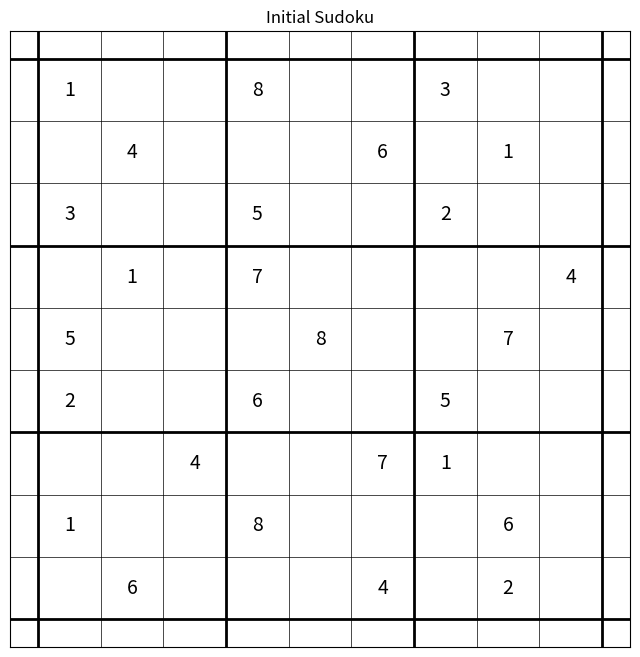
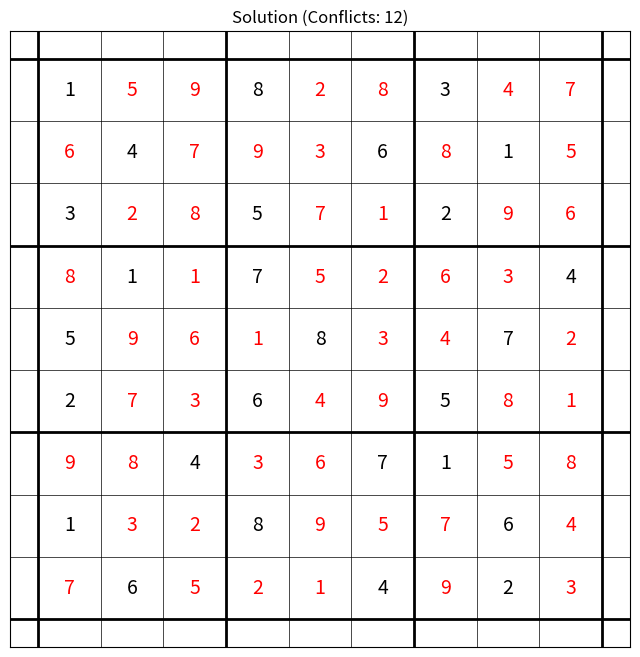

The script that saved these images, in order:
import numpy as np
import matplotlib.pyplot as plt
import random
import math

def is_valid_move(board, row, col, num):
    # Check row
    if num in board[row]:
        return False
    
    # Check column
    if num in [board[i][col] for i in range(9)]:
        return False
    
    # Check 3x3 box
    box_row, box_col = 3 * (row // 3), 3 * (col // 3)
    for i in range(box_row, box_row + 3):
        for j in range(box_col, box_col + 3):
            if board[i][j] == num:
                return False
    return True

def count_conflicts(board):
    conflicts = 0
    for i in range(9):
        # Count row conflicts
        row = board[i]
        conflicts += len(row) - len(set(x for x in row if x != 0))
        
        # Count column conflicts
        col = [board[j][i] for j in range(9)]
        conflicts += len(col) - len(set(x for x in col if x != 0))
        
        # Count box conflicts
        box_row, box_col = 3 * (i // 3), 3 * (i % 3)
        box = []
        for r in range(box_row, box_row + 3):
            for c in range(box_col, box_col + 3):
                box.append(board[r][c])
        conflicts += len(box) - len(set(x for x in box if x != 0))
    
    return conflicts

def generate_initial_solution(initial_board):
    board = [row[:] for row in initial_board]
    numbers = list(range(1, 10))
    
    # Fill each empty cell with a valid number
    for i in range(9):
        for j in range(9):
            if board[i][j] == 0:
                valid_numbers = [n for n in numbers if is_valid_move(board, i, j, n)]
                if valid_numbers:
                    board[i][j] = random.choice(valid_numbers)
                else:
                    board[i][j] = random.randint(1, 9)
    return board

def get_random_empty_position(initial_board):
    empty_positions = []
    for i in range(9):
        for j in range(9):
            if initial_board[i][j] == 0:
                empty_positions.append((i, j))
    return random.choice(empty_positions) if empty_positions else None

def solve_sudoku(initial_board, max_iterations=10000, initial_temperature=1.0, cooling_rate=0.99):
    current_solution = generate_initial_solution(initial_board)
    current_energy = count_conflicts(current_solution)
    best_solution = [row[:] for row in current_solution]
    best_energy = current_energy
    temperature = initial_temperature
    
    for iteration in range(max_iterations):
        if current_energy == 0:
            break
            
        # Get a random position that was empty in the initial board
        pos = get_random_empty_position(initial_board)
        if not pos:
            break
            
        i, j = pos
        current_value = current_solution[i][j]
        
        # Try a new random value
        new_value = random.randint(1, 9)
        while new_value == current_value:
            new_value = random.randint(1, 9)
            
        # Make the change and compute new energy
        current_solution[i][j] = new_value
        new_energy = count_conflicts(current_solution)
        
        # Decide if we should accept the change
        delta_energy = new_energy - current_energy
        if delta_energy < 0 or random.random() < math.exp(-delta_energy / temperature):
            current_energy = new_energy
            if current_energy < best_energy:
                best_solution = [row[:] for row in current_solution]
                best_energy = current_energy
        else:
            current_solution[i][j] = current_value
            
        temperature *= cooling_rate
        
    return best_solution, best_energy

def visualize_sudoku(board, initial_board, title="Sudoku"):
    plt.figure(figsize=(8, 8))
    plt.grid(True)
    
    # Draw the board
    for i in range(10):
        line_width = 2 if i % 3 == 0 else 0.5
        plt.axhline(y=i, color='black', linewidth=line_width)
        plt.axvline(x=i, color='black', linewidth=line_width)
    
    # Fill in numbers
    for i in range(9):
        for j in range(9):
            if board[i][j] != 0:
                # Use black for initial numbers, blue for solved numbers
                color = 'black' if initial_board[i][j] != 0 else 'red'
                plt.text(j + 0.5, 8.5 - i, str(board[i][j]), 
                        horizontalalignment='center',
                        verticalalignment='center',
                        fontsize=14,
                        color=color)
    
    plt.title(title)
    plt.xticks([])
    plt.yticks([])
    plt.show()

def main():
    # Replace underscores with zeros in the input board
    initial_board = [
        [1,0,0,8,0,0,3,0,0],
        [0,4,0,0,0,6,0,1,0],
        [3,0,0,5,0,0,2,0,0],
        [0,1,0,7,0,0,0,0,4],
        [5,0,0,0,8,0,0,7,0],
        [2,0,0,6,0,0,5,0,0],
        [0,0,4,0,0,7,1,0,0],
        [1,0,0,8,0,0,0,6,0],
        [0,6,0,0,0,4,0,2,0]
    ]
    
    # Visualize initial board
    visualize_sudoku(initial_board, initial_board, "Initial Sudoku")
    
    # Solve the puzzle
    solution, energy = solve_sudoku(initial_board)
    
    # Visualize solution with colored numbers
    visualize_sudoku(solution, initial_board, f"Solution (Conflicts: {energy})")
    
    return solution, energy

if __name__ == "__main__":
    solution, energy = main()